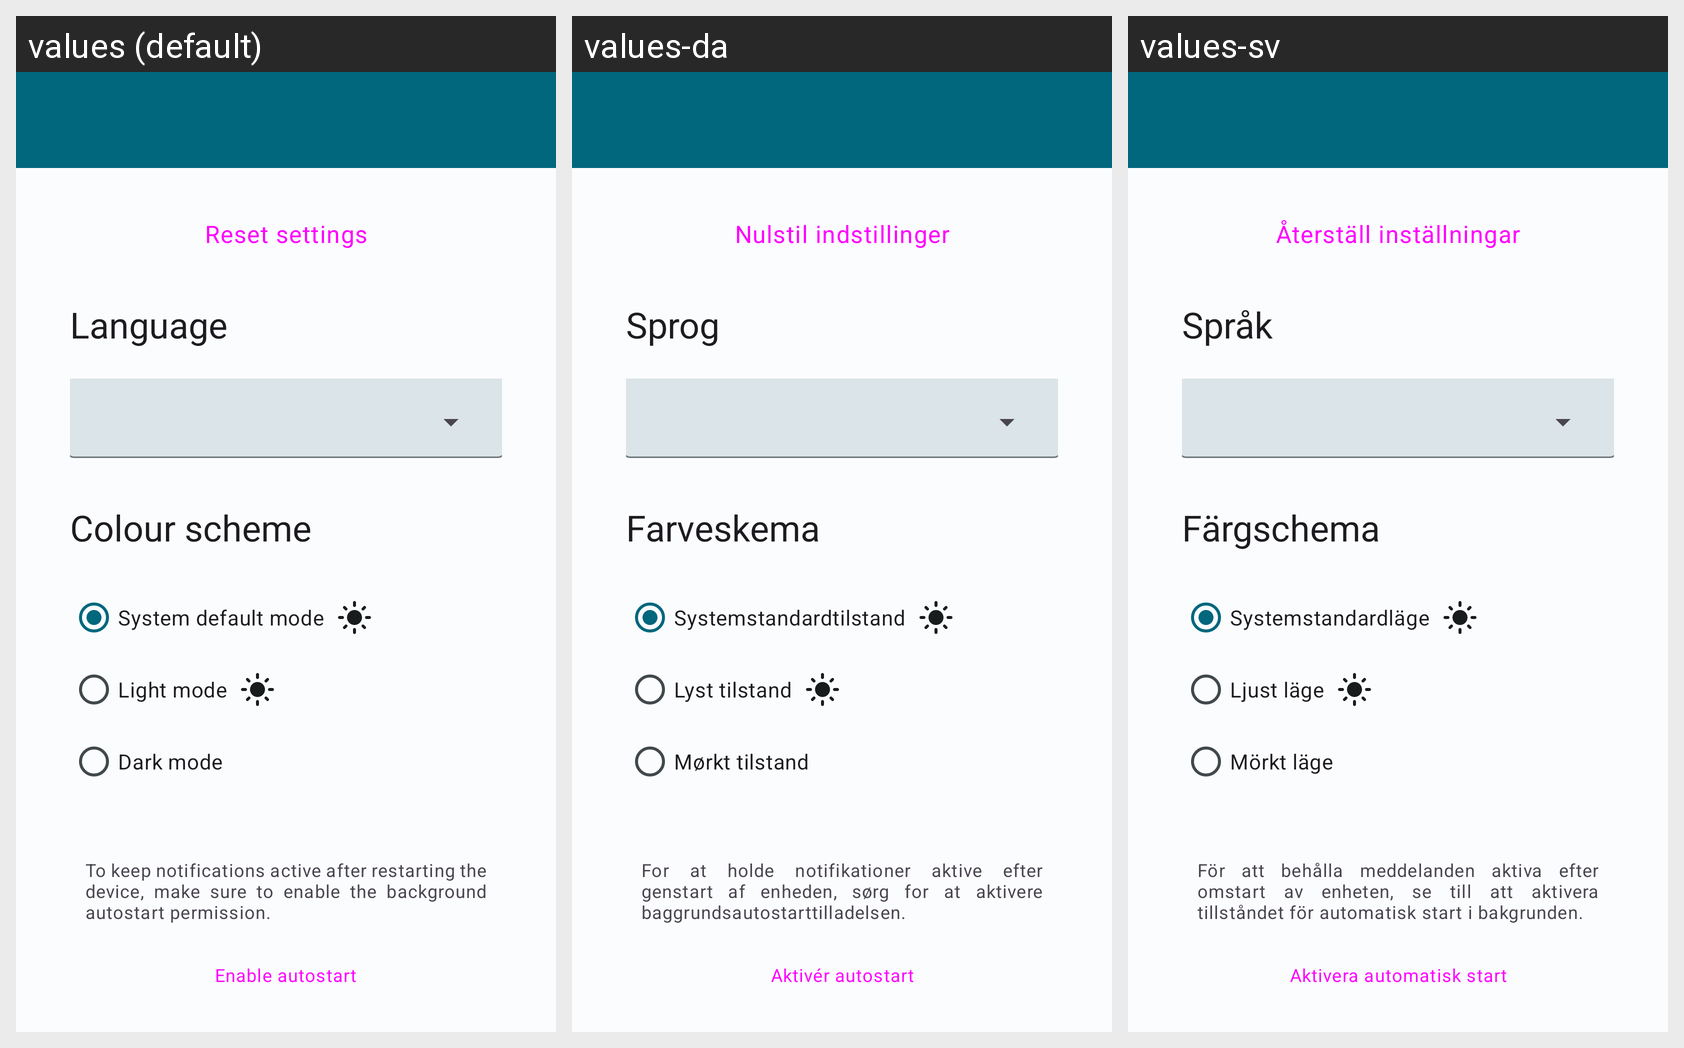

The Android screen above is rendered under several locales of the same app. Produce the string resources it draws, with the default and per-locale values.
Android screen res/layout/activity_settings.xml rendered under 3 locales, left to right: values (default), values-da, values-sv. Device: Nexus 5 (rendered at 1080×1920; each locale shown at half size, 540×960, under a caption strip naming it); theme Theme.HealthTrackR.
Other locales in the repository, not shown: values-de, values-es, values-fr, values-it, values-pt, values-ru.
Strings drawn on this screen, with the default value and each locale's value (text and hints the layout hard-codes, and strings that could not be matched under every locale, appear in the picture but are not listed):

settings_reset
  values: Reset settings
  values-da: Nulstil indstillinger
  values-sv: Återställ inställningar

settings_language
  values: Language
  values-da: Sprog
  values-sv: Språk

settings_colour_scheme
  values: Colour scheme
  values-da: Farveskema
  values-sv: Färgschema

settings_appearance_system_default
  values: System default mode
  values-da: Systemstandardtilstand
  values-sv: Systemstandardläge

settings_appearance_light
  values: Light mode
  values-da: Lyst tilstand
  values-sv: Ljust läge

settings_appearance_dark
  values: Dark mode
  values-da: Mørkt tilstand
  values-sv: Mörkt läge

settings_auto_startup_info
  values: To keep notifications active after restarting the device, make sure to enable the background autostart permission.
  values-da: For at holde notifikationer aktive efter genstart af enheden, sørg for at aktivere baggrundsautostarttilladelsen.
  values-sv: För att behålla meddelanden aktiva efter omstart av enheten, se till att aktivera tillståndet för automatisk start i bakgrunden.

settings_auto_startup_enable
  values: Enable autostart
  values-da: Aktivér autostart
  values-sv: Aktivera automatisk start
